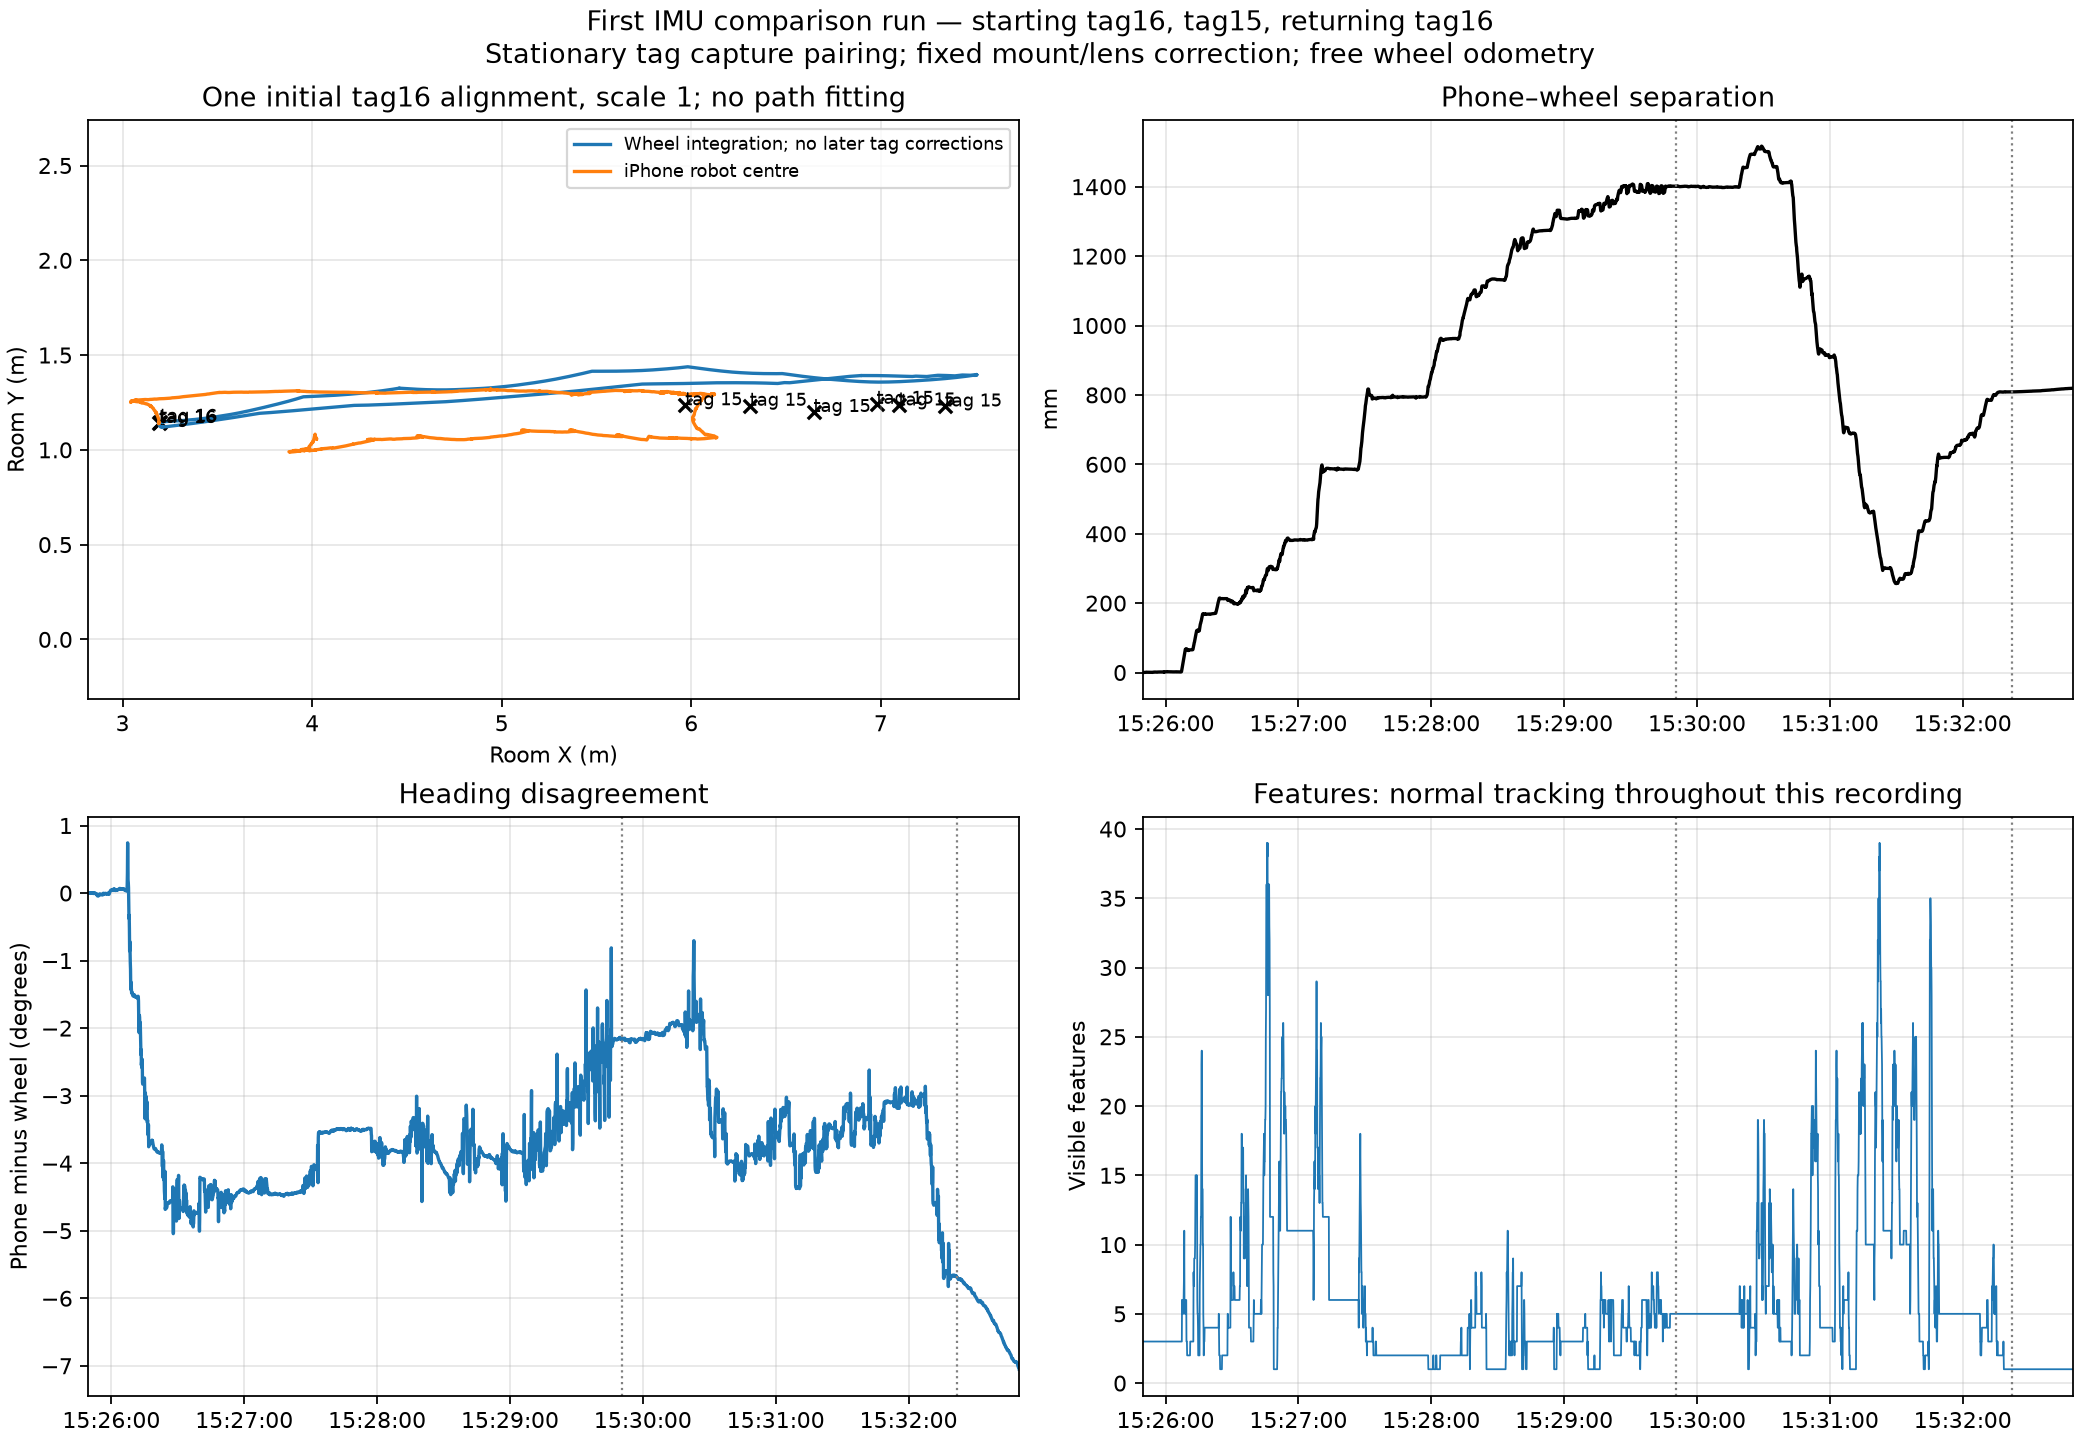

Source data for this figure (header and first rows):
epoch_s, usable, wheel_x_mm, wheel_y_mm, phone_x_mm, phone_y_mm, phone_minus_wheel_heading_deg, separation_mm
1794525928, True, 3192, 1141, 3192, 1143, -0.07769, 2.166
1794525928, True, 3192, 1141, 3192, 1143, -0.06377, 1.976
1794525928, True, 3192, 1141, 3193, 1143, -0.0673, 1.64
1794525928, True, 3192, 1141, 3193, 1143, -0.06891, 1.612
1794525928, True, 3192, 1141, 3193, 1143, -0.07221, 1.639
1794525929, True, 3192, 1141, 3193, 1143, -0.0698, 1.676
1794525929, True, 3192, 1141, 3193, 1143, -0.069, 1.663
1794525929, True, 3192, 1141, 3193, 1143, -0.06596, 1.615
1794525929, True, 3192, 1141, 3193, 1143, -0.06647, 1.599
1794525929, True, 3192, 1141, 3193, 1143, -0.06329, 1.576
1794525929, True, 3192, 1141, 3193, 1143, -0.05746, 1.586
1794525929, True, 3192, 1141, 3193, 1143, -0.0516, 1.623
1794525929, True, 3192, 1141, 3192, 1143, -0.04815, 1.598
1794525929, True, 3192, 1141, 3192, 1143, -0.05055, 1.587
1794525929, True, 3192, 1141, 3192, 1143, -0.05164, 1.595
1794525930, True, 3192, 1141, 3192, 1143, -0.05104, 1.575
1794525930, True, 3192, 1141, 3192, 1143, -0.04794, 1.515
1794525930, True, 3192, 1141, 3192, 1142, -0.05086, 1.405
1794525930, True, 3192, 1141, 3192, 1142, -0.05569, 1.224
1794525930, True, 3192, 1141, 3192, 1142, -0.05536, 0.8609
1794525930, True, 3192, 1141, 3192, 1142, -0.05036, 0.5703
1794525930, True, 3192, 1141, 3192, 1142, -0.03931, 0.7191
1794525930, True, 3192, 1141, 3192, 1142, -0.04104, 0.74
1794525930, True, 3192, 1141, 3192, 1142, -0.03644, 0.8222
1794525930, True, 3192, 1141, 3192, 1142, -0.04621, 0.7298
1794525931, True, 3192, 1141, 3192, 1141, -0.03497, 0.5606
1794525931, True, 3192, 1141, 3192, 1141, -0.03152, 0.4755
1794525931, True, 3192, 1141, 3192, 1142, -0.03308, 0.5905
1794525931, True, 3192, 1141, 3192, 1142, -0.03153, 0.714
1794525931, True, 3192, 1141, 3192, 1142, -0.03247, 0.6347
1794525931, True, 3192, 1141, 3192, 1142, -0.03105, 0.6379
1794525931, True, 3192, 1141, 3192, 1142, -0.03151, 0.57
1794525931, True, 3192, 1141, 3192, 1142, -0.02704, 0.525
1794525931, True, 3192, 1141, 3192, 1142, -0.0317, 0.5177
1794525931, True, 3192, 1141, 3192, 1142, -0.02868, 0.5478
1794525932, True, 3192, 1141, 3192, 1142, -0.03475, 0.6443
1794525932, True, 3192, 1141, 3192, 1142, -0.02729, 0.7566
1794525932, True, 3192, 1141, 3192, 1142, -0.0269, 0.6658
1794525932, True, 3192, 1141, 3192, 1142, -0.02469, 0.5725
1794525932, True, 3192, 1141, 3192, 1142, -0.0196, 0.7065
1794525932, True, 3192, 1141, 3192, 1142, -0.01747, 0.9124
1794525932, True, 3192, 1141, 3192, 1142, -0.01438, 1.18
1794525932, True, 3192, 1141, 3192, 1143, -0.01636, 1.522
1794525932, True, 3192, 1141, 3192, 1143, -0.01726, 1.693
1794525932, True, 3192, 1141, 3192, 1142, -0.01703, 1.133
1794525933, True, 3192, 1141, 3192, 1142, -0.01007, 0.9268
1794525933, True, 3192, 1141, 3192, 1142, -0.0194, 0.9301
1794525933, True, 3192, 1141, 3192, 1142, -0.01942, 1.064
1794525933, True, 3192, 1141, 3192, 1142, -0.02262, 1.245
1794525933, True, 3192, 1141, 3192, 1143, -0.01604, 1.552
1794525933, True, 3192, 1141, 3192, 1142, -0.01997, 0.7246
1794525933, True, 3192, 1141, 3192, 1142, -0.01939, 0.9687
1794525933, True, 3192, 1141, 3192, 1142, -0.02036, 0.8975
1794525933, True, 3192, 1141, 3192, 1142, -0.01846, 0.8139
1794525933, True, 3192, 1141, 3192, 1142, -0.01904, 0.7293
1794525934, True, 3192, 1141, 3192, 1142, -0.02098, 0.5584
1794525934, True, 3192, 1141, 3192, 1142, -0.02197, 0.4388
1794525934, True, 3192, 1141, 3192, 1142, -0.02101, 0.8034
1794525934, True, 3192, 1141, 3192, 1142, -0.02881, 0.6534
1794525934, True, 3192, 1141, 3192, 1142, -0.03522, 0.487
... 4,354 more rows
